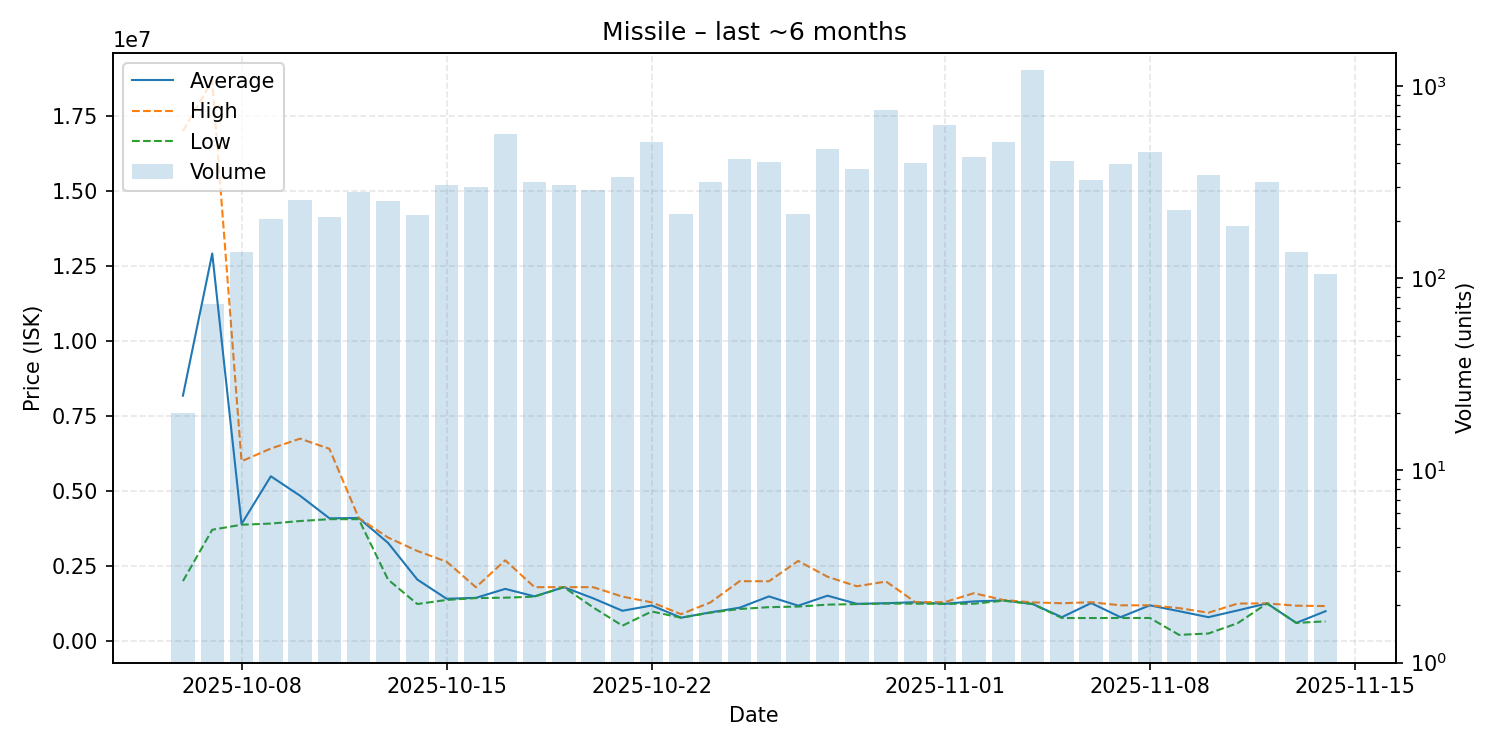

The table this chart was drawn from, first rows:
date, average, highest, lowest, order_count, volume
2025-10-06, 8183025, 17000000, 2003000, 17, 20
2025-10-07, 12921243, 18680000, 3714500, 61, 74
2025-10-08, 3905000, 5997000, 3881000, 107, 137
2025-10-09, 5496000, 6420000, 3920000, 110, 203
2025-10-10, 4846000, 6750000, 4005000, 150, 256
2025-10-11, 4095000, 6411000, 4066000, 145, 208
2025-10-12, 4106000, 4107000, 4065000, 171, 281
2025-10-13, 3277000, 3454000, 2054000, 142, 254
2025-10-14, 2053000, 3007000, 1238000, 116, 215
2025-10-15, 1414000, 2648000, 1375000, 126, 305
2025-10-16, 1445000, 1798000, 1436000, 133, 300
2025-10-17, 1743000, 2696000, 1450000, 212, 566
2025-10-18, 1494000, 1800000, 1485000, 165, 317
2025-10-19, 1800000, 1800000, 1800000, 169, 305
2025-10-20, 1430000, 1800000, 1126000, 161, 289
2025-10-21, 1013000, 1485000, 516100, 136, 339
2025-10-22, 1190000, 1294500, 990000, 153, 512
2025-10-23, 783100, 900300, 782300, 122, 216
2025-10-24, 960000, 1290000, 950200, 148, 319
2025-10-25, 1116000, 1999000, 1073000, 196, 416
2025-10-26, 1492000, 1997000, 1134000, 192, 404
2025-10-27, 1183500, 2675000, 1153000, 121, 216
2025-10-28, 1516000, 2147000, 1218000, 199, 469
2025-10-29, 1245000, 1830000, 1236000, 163, 373
2025-10-30, 1265000, 1988000, 1255000, 236, 753
2025-10-31, 1300000, 1301000, 1250000, 194, 401
2025-11-01, 1246000, 1300000, 1245000, 196, 629
2025-11-02, 1326000, 1600000, 1250000, 212, 430
2025-11-03, 1360000, 1372000, 1350000, 200, 512
2025-11-04, 1240000, 1293000, 1240000, 247, 1214
2025-11-05, 800300, 1264000, 771900, 131, 408
2025-11-06, 1270000, 1299000, 771300, 116, 326
2025-11-07, 800000, 1195000, 772800, 84, 396
2025-11-08, 1194000, 1196000, 773500, 102, 457
2025-11-09, 999900, 1102000, 210100, 75, 226
2025-11-10, 800000, 948900, 256100, 97, 345
2025-11-11, 1025500, 1254000, 600100, 72, 188
2025-11-12, 1259000, 1259000, 1256000, 66, 318
2025-11-13, 609950, 1183000, 608400, 52, 138
2025-11-14, 999900, 1170000, 661300, 52, 105
